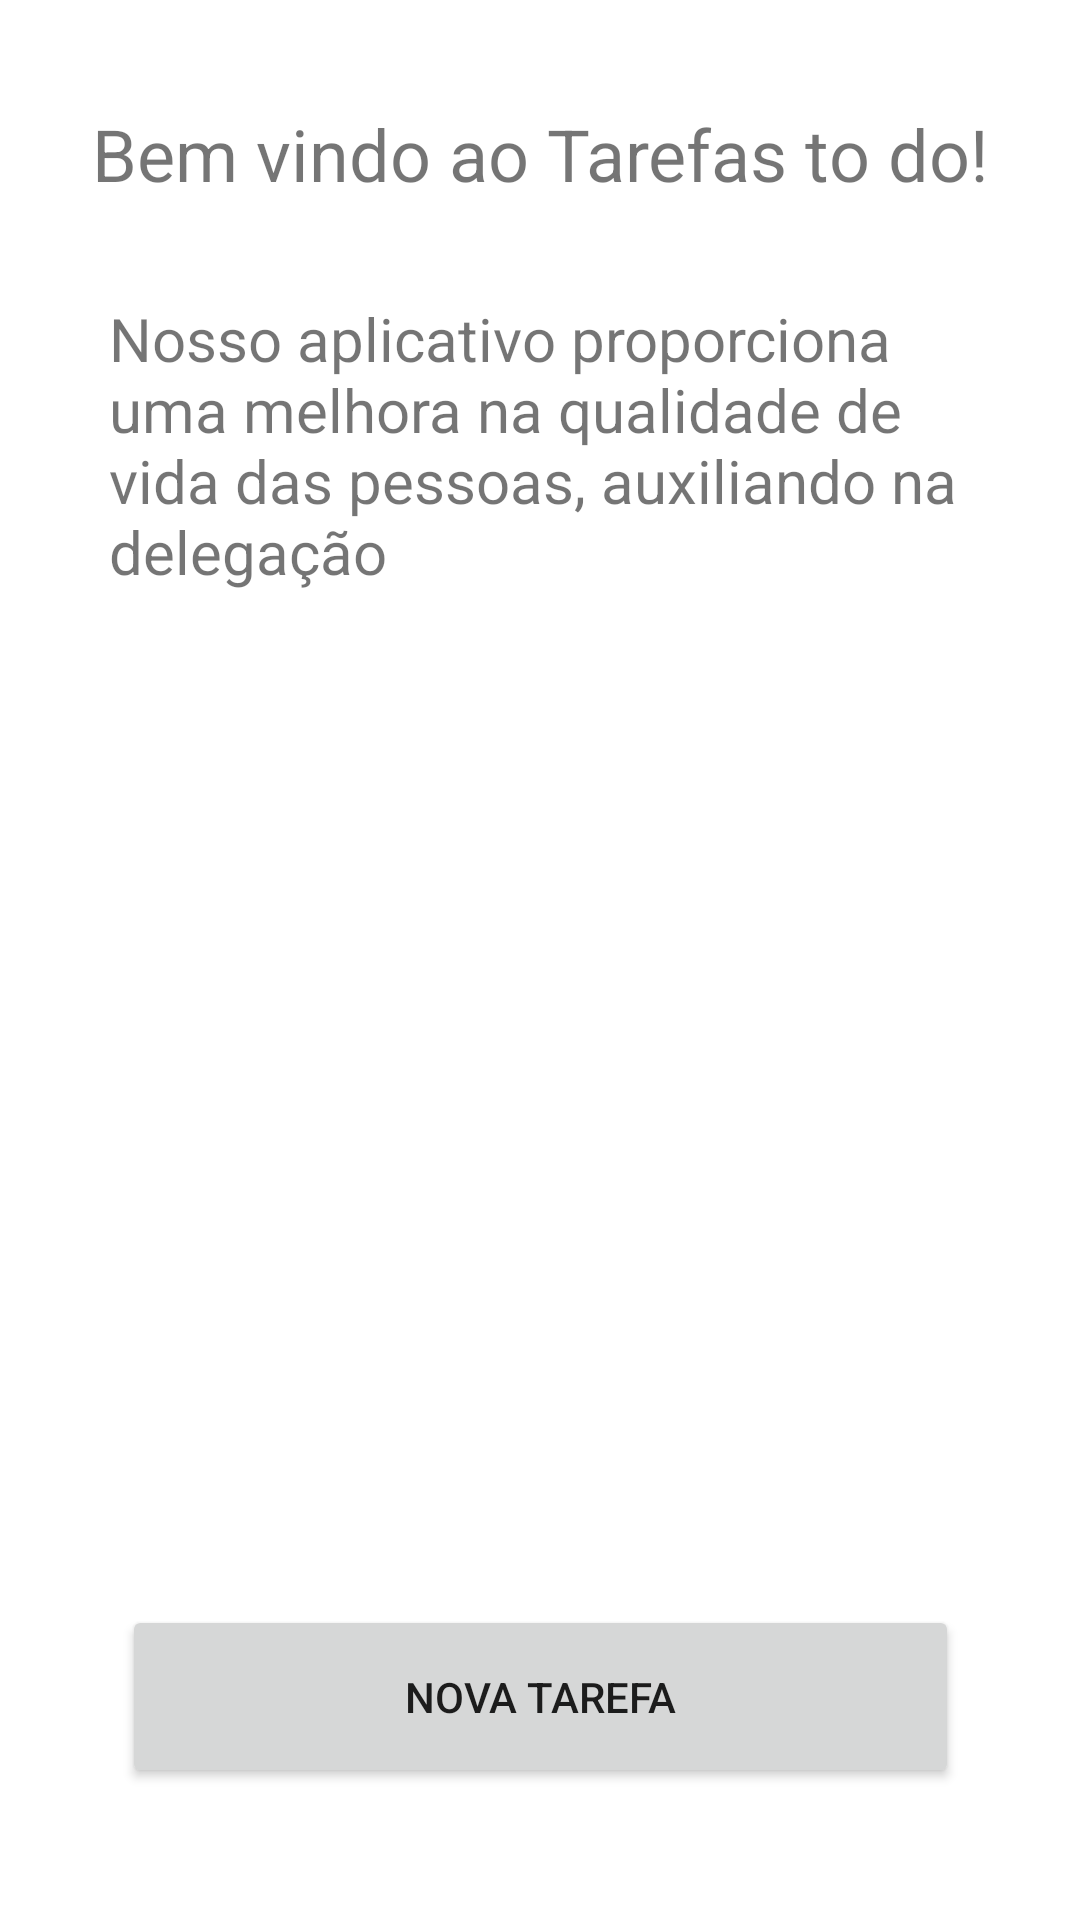

The Android layout XML behind this screen, and the referenced resources:
<!-- AndroidManifest.xml: application theme Theme.TarefasToDo -->
<!-- res/layout/activity_main.xml -->
<?xml version="1.0" encoding="utf-8"?>
<androidx.constraintlayout.widget.ConstraintLayout xmlns:android="http://schemas.android.com/apk/res/android"
    xmlns:app="http://schemas.android.com/apk/res-auto"
    xmlns:tools="http://schemas.android.com/tools"
    android:layout_width="match_parent"
    android:layout_height="match_parent"
    tools:context=".MainActivity">

    <TextView
        android:id="@+id/textView2"
        android:layout_width="wrap_content"
        android:layout_height="wrap_content"
        android:layout_marginTop="35dp"
        android:layout_marginBottom="32dp"
        android:text="Bem vindo ao Tarefas to do!"
        android:textSize="24sp"
        app:layout_constraintBottom_toTopOf="@+id/textView"
        app:layout_constraintEnd_toEndOf="@+id/textView"
        app:layout_constraintStart_toStartOf="@+id/textView"
        app:layout_constraintTop_toTopOf="parent" />

    <TextView
        android:id="@+id/textView"
        android:layout_width="288dp"
        android:layout_height="0dp"
        android:layout_marginBottom="267dp"
        android:text="Nosso aplicativo proporciona uma melhora na qualidade de vida das pessoas, auxiliando na delegação"
        android:textSize="20sp"
        app:layout_constraintBottom_toTopOf="@+id/button2"
        app:layout_constraintEnd_toEndOf="@+id/button2"
        app:layout_constraintStart_toStartOf="@+id/button2"
        app:layout_constraintTop_toBottomOf="@+id/textView2" />

    <Button
        android:id="@+id/button2"
        android:layout_width="279dp"
        android:layout_height="61dp"
        android:layout_marginStart="58dp"
        android:layout_marginLeft="58dp"
        android:layout_marginEnd="58dp"
        android:layout_marginRight="58dp"
        android:layout_marginBottom="44dp"
        android:onClick="proximaTela"
        android:text="Nova Tarefa"
        app:layout_constraintBottom_toBottomOf="parent"
        app:layout_constraintEnd_toEndOf="parent"
        app:layout_constraintStart_toStartOf="parent"
        app:layout_constraintTop_toBottomOf="@+id/textView" />

</androidx.constraintlayout.widget.ConstraintLayout>
<!-- resources referenced by this layout -->
<resources>
  <style name="Theme.TarefasToDo" parent="Theme.MaterialComponents.DayNight.DarkActionBar">
          
          <item name="colorPrimary">@color/purple_500</item>
          <item name="colorPrimaryVariant">@color/purple_700</item>
          <item name="colorOnPrimary">@color/white</item>
          
          <item name="colorSecondary">@color/teal_200</item>
          <item name="colorSecondaryVariant">@color/teal_700</item>
          <item name="colorOnSecondary">@color/black</item>
          
          <item name="android:statusBarColor" tools:targetApi="l">?attr/colorPrimaryVariant</item>
          
      </style>
  <!-- not gathered from this repository: default colours our renderer supplied (Android Studio template values) -->
  <color name="purple_500">#FF6200EE</color>
  <color name="purple_700">#FF3700B3</color>
  <color name="teal_200">#FF03DAC5</color>
  <color name="teal_700">#FF018786</color>
  <color name="black">#FF000000</color>
  <color name="white">#FFFFFFFF</color>
</resources>
